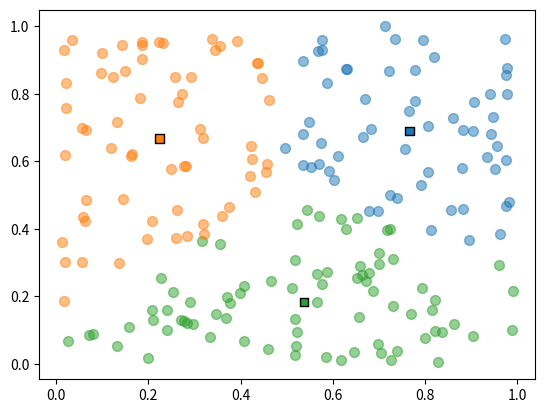

Reproduce this figure in Python.
import matplotlib.pyplot as plt
import numpy as np

np.random.seed(0)

n = 200
k = 3
data = [[np.random.rand(), np.random.rand()] for _ in range(n)]
category = [0]*n
center = [[np.random.rand(), np.random.rand()] for _ in range(k)]

epochs = 10
for _ in range(epochs):
    for i in range(n):
        d = [0]*k
        for j in range(k):
            d[j] = ((data[i][0]-center[j][0])**2 +
                    (data[i][1]-center[j][1])**2)
        for j in range(k):
            if d[j] == min(d):
                category[i] = j
    c = [[0, 0, 0] for _ in range(k)]
    for i in range(n):
        c[category[i]][0] += data[i][0]
        c[category[i]][1] += data[i][1]
        c[category[i]][2] += 1
    for i in range(k):
        center[i][0] = c[i][0] / (c[i][2]+1e-8)
        center[i][1] = c[i][1] / (c[i][2]+1e-8)

data = np.array(data)
center = np.array(center)

colors = ['#1f77b4', '#ff7f0e', '#2ca02c', '#d62728', '#9467bd']

for i in range(len(data)):
    plt.scatter(
        data[i, 0],
        data[i, 1],
        c=colors[category[i] % len(colors)],
        s=50,
        alpha=0.5
    )

plt.scatter(
    center[:, 0],
    center[:, 1],
    c=colors[:k],
    marker='s',
    edgecolors='black',
)
plt.show()
